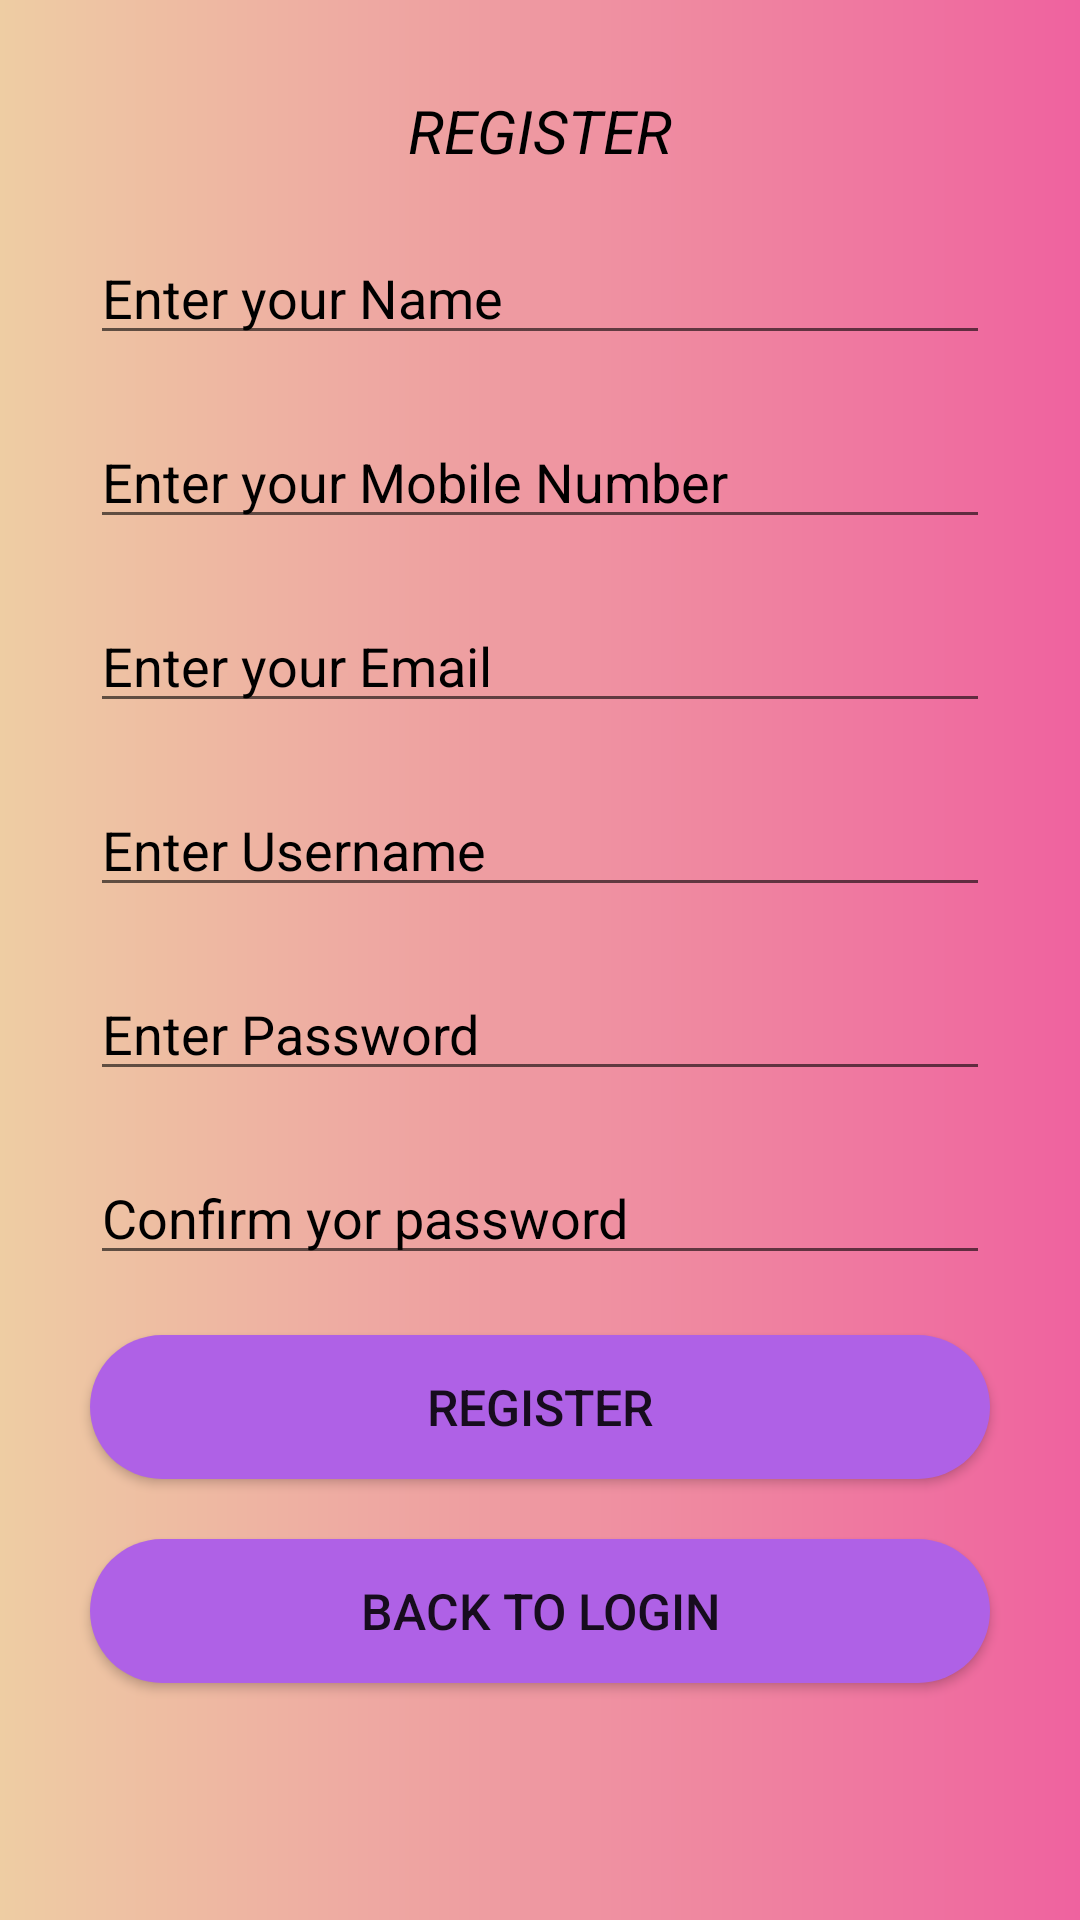

Write the Android layout XML for this screen, with the resource values it uses.
<!-- AndroidManifest.xml: application theme Theme.Libraryapp -->
<!-- res/layout/activity_register.xml -->
<ScrollView android:layout_height="match_parent"
    android:layout_width="match_parent"
    android:orientation="vertical"

    android:background="@drawable/gradient"
    xmlns:android="http://schemas.android.com/apk/res/android">
    <LinearLayout android:layout_height="match_parent"
        android:layout_width="match_parent"
        android:orientation="vertical"
        android:layout_margin="20dp"
        xmlns:android="http://schemas.android.com/apk/res/android">


        <TextView
            android:layout_width="match_parent"
            android:gravity="center"
            android:textColor="@color/black"
            android:textStyle="italic"
            android:textSize="60px"
            android:layout_margin="10dp"
            android:text="@string/register"
            android:layout_height="wrap_content"/>


        <EditText
            android:hint="@string/name"
            android:id="@+id/name"
            android:textColor="@color/black"
            android:textColorHint="@color/black"
            android:layout_width="match_parent"
            android:layout_height="wrap_content"
            android:layout_margin="10dp"

            />
        <EditText
            android:hint="@string/mobile"
            android:inputType="number"
            android:id="@+id/mobile"
            android:textColor="@color/black"
            android:textColorHint="@color/black"
            android:layout_width="match_parent"
            android:layout_height="wrap_content"
            android:layout_margin="10dp"

            />
        <EditText
            android:hint="@string/email"
            android:id="@+id/email"
            android:textColor="@color/black"
            android:textColorHint="@color/black"
            android:layout_width="match_parent"
            android:layout_height="wrap_content"
            android:layout_margin="10dp"

            />
        <EditText
            android:hint="@string/username"
            android:id="@+id/uname"
            android:textColor="@color/black"
            android:textColorHint="@color/black"
            android:layout_width="match_parent"
            android:layout_height="wrap_content"
            android:layout_margin="10dp"

            />
        <EditText
            android:hint="@string/password"
            android:id="@+id/pass"
            android:textColor="@color/black"
            android:textColorHint="@color/black"
            android:layout_width="match_parent"
            android:layout_height="wrap_content"
            android:layout_margin="10dp"

            />
        <EditText
            android:hint="@string/confirm"
            android:textColor="@color/black"
            android:textColorHint="@color/black"
            android:layout_width="match_parent"
            android:layout_height="wrap_content"
            android:layout_margin="10dp"

            />
        <androidx.appcompat.widget.AppCompatButton
            android:text="@string/register"
            android:textSize="50px"
            android:layout_margin="10dp"
            android:layout_width="match_parent"
            android:background="@drawable/radius"
            android:onClick="registerbtnclick"
            android:layout_height="wrap_content"/>

        <androidx.appcompat.widget.AppCompatButton
            android:text="@string/backlogin"
            android:textSize="50px"
            android:layout_margin="10dp"
            android:background="@drawable/radius"
            android:onClick="backtologin"

            android:layout_width="match_parent"
            android:layout_height="wrap_content"/>



    </LinearLayout>
</ScrollView>
<!-- resources referenced by this layout -->
<resources>
  <color name="black">#FF000000</color>
  <!-- drawable gradient (drawable) -->
  <?xml version="1.0" encoding="utf-8"?>
  <shape xmlns:android="http://schemas.android.com/apk/res/android">
  <gradient android:startColor="@color/backgroundcolor1"
      android:endColor="@color/backgroundcolor2"
      />
  
  </shape>
  <!-- drawable radius (drawable) -->
  <?xml version="1.0" encoding="utf-8"?>
  <shape  xmlns:android="http://schemas.android.com/apk/res/android">
      <corners android:radius="30dp"/>
  
      <gradient android:startColor="@color/buttoncolor"
          android:endColor="@color/buttoncolor"/>
  
  
  
  
  </shape>
  <string name="backlogin">BACK TO LOGIN</string>
  <string name="confirm">Confirm yor password</string>
  <string name="email">Enter your Email</string>
  <string name="mobile">Enter your Mobile Number</string>
  <string name="name">Enter your Name</string>
  <string name="password">Enter Password</string>
  <string name="register">REGISTER</string>
  <string name="username">Enter Username</string>
  <style name="Theme.Libraryapp" parent="Theme.MaterialComponents.DayNight.NoActionBar">
          
          <item name="colorPrimary">@color/purple_500</item>
          <item name="colorPrimaryVariant">@color/purple_700</item>
          <item name="colorOnPrimary">@color/white</item>
          
          <item name="colorSecondary">@color/teal_200</item>
          <item name="colorSecondaryVariant">@color/teal_700</item>
          <item name="colorOnSecondary">@color/black</item>
          
          <item name="android:statusBarColor" tools:targetApi="l">?attr/colorPrimaryVariant</item>
          
      </style>
  <color name="backgroundcolor1"> #EECDA3</color>
  <color name="backgroundcolor2">#EF629F</color>
  <color name="buttoncolor">#AF61E6</color>
  <color name="purple_500">#FF6200EE</color>
  <color name="purple_700">#FF3700B3</color>
  <color name="white">#FFFFFFFF</color>
  <color name="teal_200">#FF03DAC5</color>
  <color name="teal_700">#FF018786</color>
</resources>
